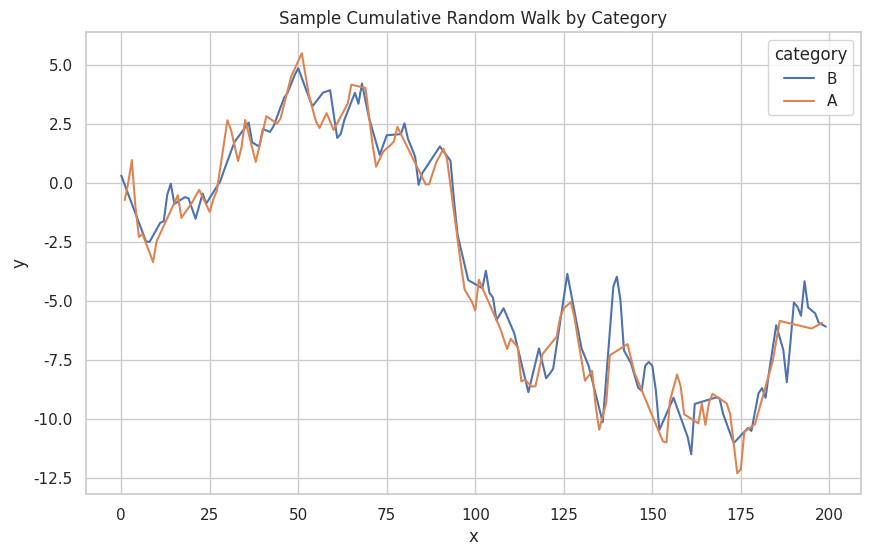

Generate this figure with matplotlib:
"""
Example plotting script for the Tata Visualization Certification Project.
Generates a sample plot and saves it to reports/sample_plot.png
"""
import os
import numpy as np
import pandas as pd
import matplotlib.pyplot as plt
import seaborn as sns

sns.set_theme(style="whitegrid")

def generate_sample_data(n=100):
    rng = np.random.default_rng(42)
    df = pd.DataFrame({
        "x": np.arange(n),
        "y": np.cumsum(rng.normal(loc=0.0, scale=1.0, size=n)),
        "category": rng.choice(["A", "B"], size=n)
    })
    return df


def plot_example(df, out_dir="reports"):
    os.makedirs(out_dir, exist_ok=True)
    plt.figure(figsize=(10,6))
    sns.lineplot(data=df, x="x", y="y", hue="category")
    plt.title("Sample Cumulative Random Walk by Category")
    out_path = os.path.join(out_dir, "sample_plot.png")
    plt.savefig(out_path, bbox_inches="tight", dpi=150)
    plt.close()
    return out_path


if __name__ == "__main__":
    df = generate_sample_data(200)
    out = plot_example(df)
    print(f"Saved sample plot to: {out}")
